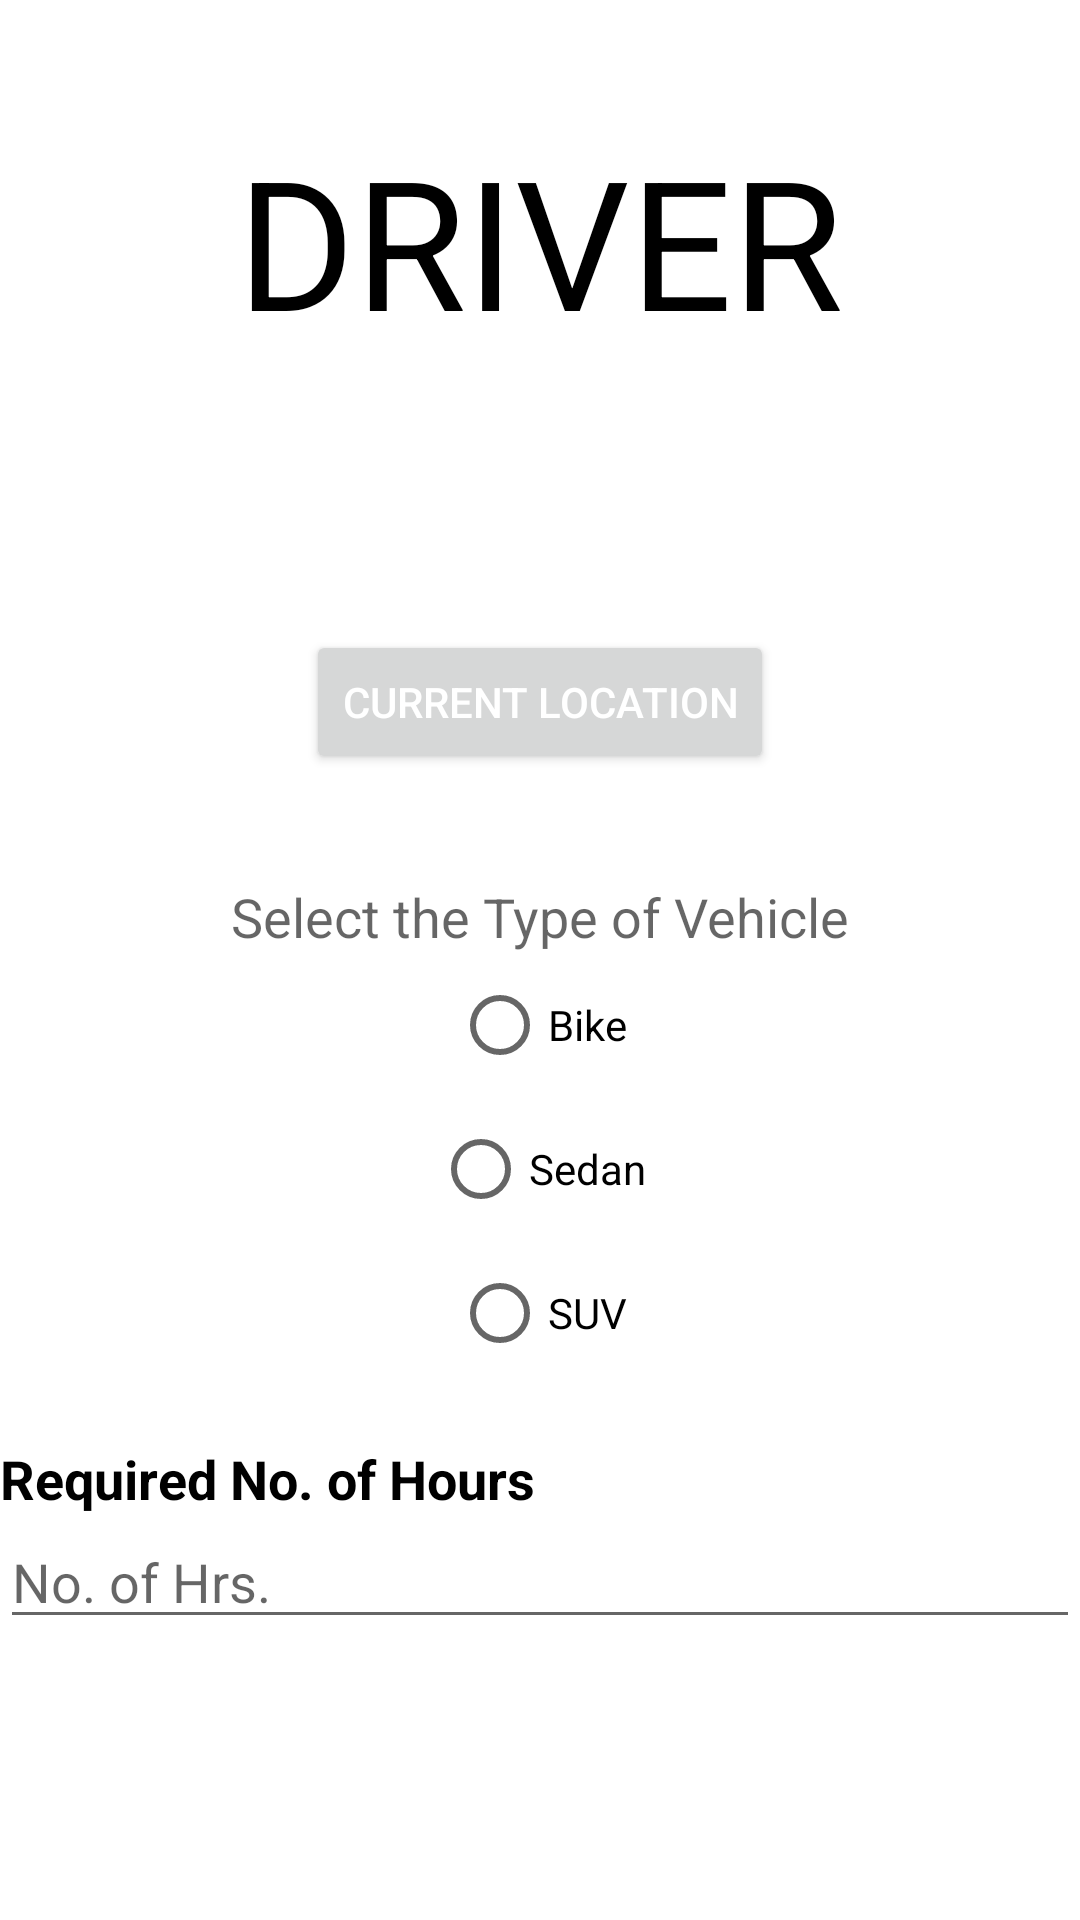

Reconstruct the res/layout file that produces this screen, plus the resources it refers to.
<!-- AndroidManifest.xml: application theme Theme.KaamDekho -->
<!-- res/layout/activity_driver.xml -->
<?xml version="1.0" encoding="utf-8"?>
<LinearLayout xmlns:android="http://schemas.android.com/apk/res/android"
    xmlns:tools="http://schemas.android.com/tools"
    android:layout_width="match_parent"
    android:layout_height="match_parent"
    android:layout_gravity="center"
    android:gravity="center"
    android:orientation="vertical"
    tools:context=".Driver">
<TextView
    android:layout_width="match_parent"
    android:layout_height="wrap_content"
  android:textColor="@android:color/black"
  android:textSize="60sp"
    android:layout_marginTop="40dp"
  android:text="DRIVER"
    android:textAlignment="center"/>


  <Button
      android:id="@+id/button_location"
      android:layout_width="wrap_content"
      android:layout_height="wrap_content"
      android:layout_marginTop="90dp"
      android:textColor="@color/white"
      android:text="Current Location" />

  <TextView
      android:id="@+id/text_location"
      android:layout_width="375dp"
      android:layout_height="55dp"
      android:layout_marginTop="-140dp"
      android:textColor="@color/white"/>

  <TextView
      android:layout_width="wrap_content"
      android:layout_height="wrap_content"
      android:layout_marginTop="120dp"
      android:text="Select the Type of Vehicle"
      android:textAppearance="@style/TextAppearance.AppCompat.Medium" />
<RadioButton
    android:layout_width="wrap_content"
    android:layout_height="wrap_content"
    android:text="Bike"
    android:id="@+id/Bike"/>

  <RadioButton
      android:id="@+id/Sedan"
      android:layout_width="wrap_content"
      android:layout_height="wrap_content"
      android:text="Sedan" />

  <RadioButton
      android:layout_width="wrap_content"
      android:layout_height="wrap_content"
      android:text="SUV"
      android:id="@+id/SUV"/>


  <TextView
      android:layout_width="wrap_content"
      android:layout_height="wrap_content"
      android:textColor="@android:color/black"
    android:text=""
    android:id="@+id/result"/>

  <TextView
      android:layout_width="match_parent"
      android:layout_height="wrap_content"
      android:text="Required No. of Hours"
    android:textColor="@android:color/black"
    android:textSize="18sp"
    android:textStyle="bold"/>
  <EditText
      android:layout_width="match_parent"
      android:layout_height="wrap_content"
    android:id="@+id/hours"
    android:hint="No. of Hrs."
    android:inputType="number"
    android:textColor="@android:color/black"
    android:textSize="18sp"/>
  <TextView
      android:id="@+id/tvDisplay"
      android:layout_width="match_parent"
      android:layout_height="wrap_content"
      android:textColor="@android:color/black"
    android:textSize="18sp"
    android:textStyle="normal"/>
  <Button
      android:id="@+id/payDriver"
      android:layout_width="wrap_content"
      android:layout_height="wrap_content"
      android:text="Pay"
      android:background="@android:color/black"
      android:textSize="18sp"
    android:textStyle="normal"/>

</LinearLayout>
<!-- resources referenced by this layout -->
<resources>
  <color name="white">#FFFFFFFF</color>
  <style name="Theme.KaamDekho" parent="Theme.MaterialComponents.DayNight.DarkActionBar">
          
          <item name="colorPrimary">@color/purple_500</item>
          <item name="colorPrimaryVariant">@color/purple_700</item>
          <item name="colorOnPrimary">@color/white</item>
          
          <item name="colorSecondary">@color/teal_200</item>
          <item name="colorSecondaryVariant">@color/teal_700</item>
          <item name="colorOnSecondary">@color/black</item>
          
          <item name="android:statusBarColor">?attr/colorPrimaryVariant</item>
          
      </style>
  <color name="purple_500">#FF6200EE</color>
  <color name="purple_700">#FF3700B3</color>
  <color name="teal_200">#FF03DAC5</color>
  <color name="teal_700">#FF018786</color>
  <color name="black">#FF000000</color>
</resources>
